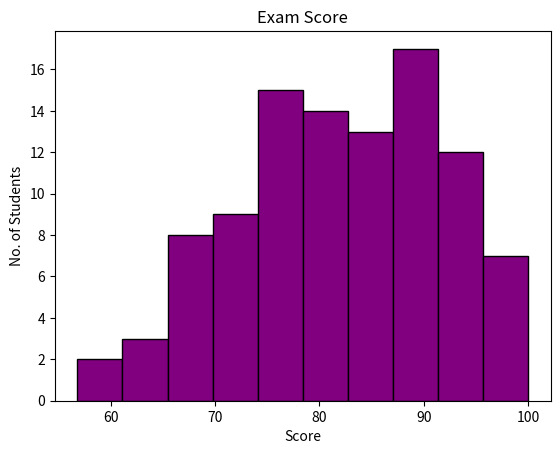

This chart was generated by the following Python code:
# Histogram = A visual represntaion of the distribution of quantitative data.
#             They group values into bins(Intervals)
#             and counts how many fall in each range.

import matplotlib.pyplot as plt
import numpy as np

scores = np.random.normal(loc=80, scale=10, size=100)
scores = np.clip(scores, 0, 100)


plt.hist(scores, bins=10,
         color="purple",
         edgecolor="black")


plt.title("Exam Score")
plt.xlabel("Score")
plt.ylabel("No. of Students")

plt.show()
